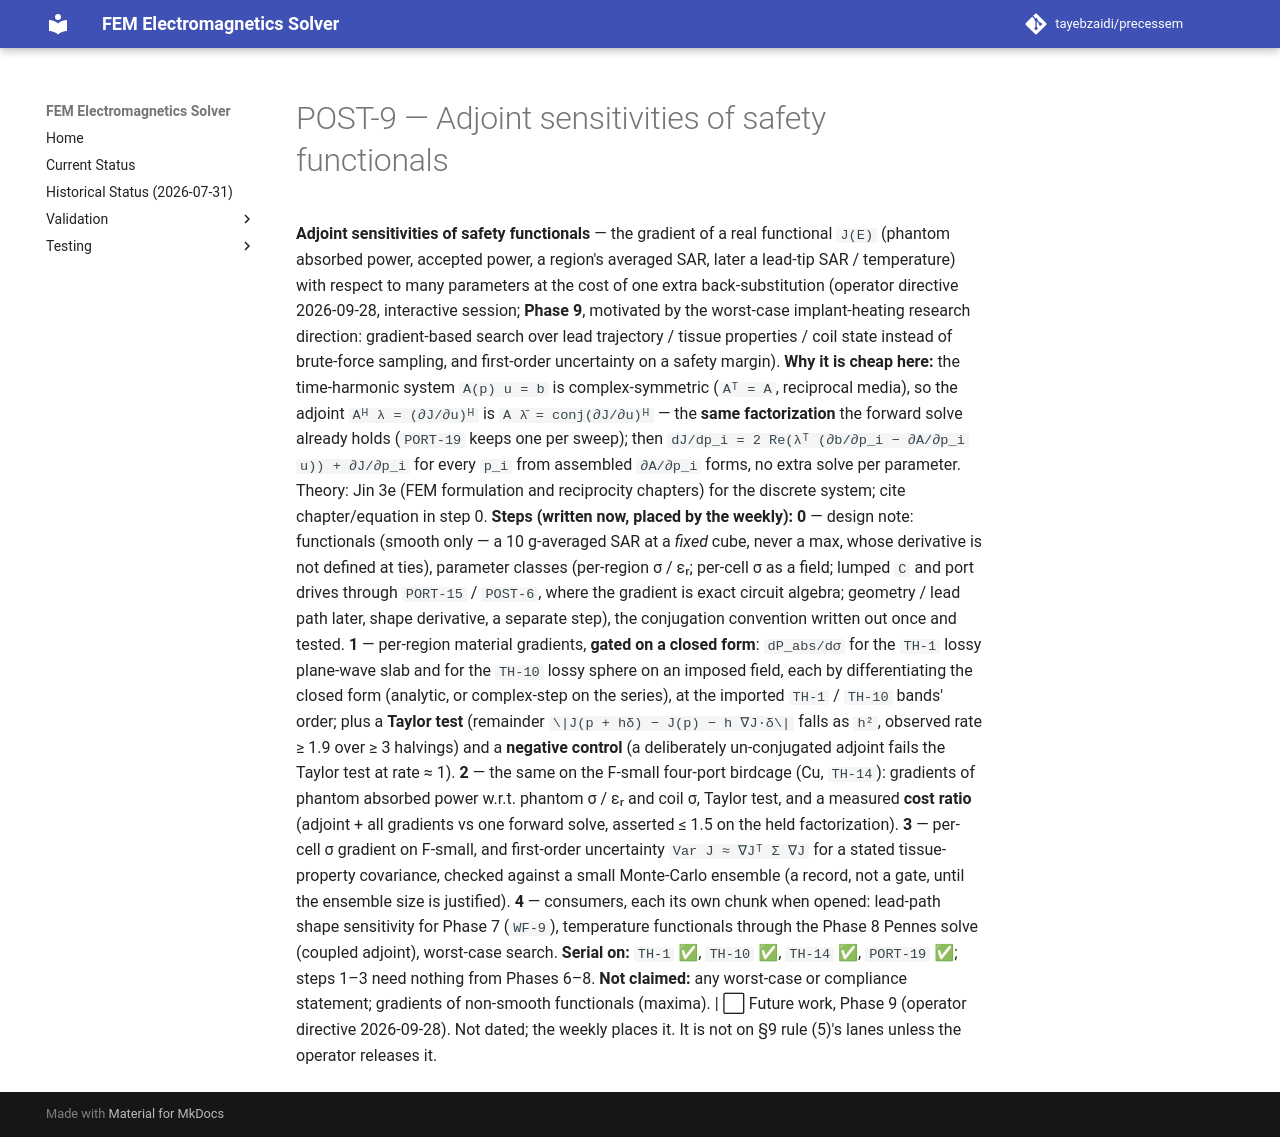

repository: tayebzaidi/precessem · page: planning/chunks/POST-9/index.html · generator: mkdocs

# POST-9 — Adjoint sensitivities of safety functionals

 **Adjoint sensitivities of safety functionals** — the gradient of a real functional `J(E)` (phantom absorbed power, accepted power, a region's averaged SAR, later a lead-tip SAR / temperature) with respect to many parameters at the cost of one extra back-substitution (operator directive 2026-09-28, interactive session; **Phase 9**, motivated by the worst-case implant-heating research direction: gradient-based search over lead trajectory / tissue properties / coil state instead of brute-force sampling, and first-order uncertainty on a safety margin). **Why it is cheap here:** the time-harmonic system `A(p) u = b` is complex-symmetric (`Aᵀ = A`, reciprocal media), so the adjoint `Aᴴ λ = (∂J/∂u)ᴴ` is `A λ̄ = conj(∂J/∂u)ᴴ` — the **same factorization** the forward solve already holds (`PORT-19` keeps one per sweep); then `dJ/dp_i = 2 Re(λᵀ (∂b/∂p_i − ∂A/∂p_i u)) + ∂J/∂p_i` for every `p_i` from assembled `∂A/∂p_i` forms, no extra solve per parameter. Theory: Jin 3e (FEM formulation and reciprocity chapters) for the discrete system; cite chapter/equation in step 0. **Steps (written now, placed by the weekly):** **0** — design note: functionals (smooth only — a 10 g-averaged SAR at a *fixed* cube, never a max, whose derivative is not defined at ties), parameter classes (per-region σ / εᵣ; per-cell σ as a field; lumped `C` and port drives through `PORT-15` / `POST-6`, where the gradient is exact circuit algebra; geometry / lead path later, shape derivative, a separate step), the conjugation convention written out once and tested. **1** — per-region material gradients, **gated on a closed form**: `dP_abs/dσ` for the `TH-1` lossy plane-wave slab and for the `TH-10` lossy sphere on an imposed field, each by differentiating the closed form (analytic, or complex-step on the series), at the imported `TH-1` / `TH-10` bands' order; plus a **Taylor test** (remainder `\|J(p + hδ) − J(p) − h ∇J·δ\|` falls as `h²`, observed rate ≥ 1.9 over ≥ 3 halvings) and a **negative control** (a deliberately un-conjugated adjoint fails the Taylor test at rate ≈ 1). **2** — the same on the F-small four-port birdcage (Cu, `TH-14`): gradients of phantom absorbed power w.r.t. phantom σ / εᵣ and coil σ, Taylor test, and a measured **cost ratio** (adjoint + all gradients vs one forward solve, asserted ≤ 1.5 on the held factorization). **3** — per-cell σ gradient on F-small, and first-order uncertainty `Var J ≈ ∇Jᵀ Σ ∇J` for a stated tissue-property covariance, checked against a small Monte-Carlo ensemble (a record, not a gate, until the ensemble size is justified). **4** — consumers, each its own chunk when opened: lead-path shape sensitivity for Phase 7 (`WF-9`), temperature functionals through the Phase 8 Pennes solve (coupled adjoint), worst-case search. **Serial on:** `TH-1` ✅, `TH-10` ✅, `TH-14` ✅, `PORT-19` ✅; steps 1–3 need nothing from Phases 6–8. **Not claimed:** any worst-case or compliance statement; gradients of non-smooth functionals (maxima). | ⬜ Future work, Phase 9 (operator directive 2026-09-28). Not dated; the weekly places it. It is not on §9 rule (5)'s lanes unless the operator releases it. 
